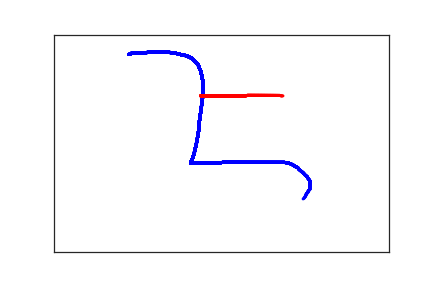

Data behind this chart, as committed beside it:
1.120000000000000000e+02, 4.600000000000000000e+01, 0.000000000000000000e+00, 1.000000000000000000e+00
1.160000000000000000e+02, 4.300000000000000000e+01, 6.500000000000000000e+01, 1.000000000000000000e+00
1.180000000000000000e+02, 4.300000000000000000e+01, 7.900000000000000000e+01, 1.000000000000000000e+00
1.230000000000000000e+02, 4.300000000000000000e+01, 9.400000000000000000e+01, 1.000000000000000000e+00
1.270000000000000000e+02, 4.300000000000000000e+01, 1.090000000000000000e+02, 1.000000000000000000e+00
1.310000000000000000e+02, 4.300000000000000000e+01, 1.270000000000000000e+02, 1.000000000000000000e+00
1.360000000000000000e+02, 4.200000000000000000e+01, 1.530000000000000000e+02, 1.000000000000000000e+00
1.400000000000000000e+02, 4.100000000000000000e+01, 1.680000000000000000e+02, 1.000000000000000000e+00
1.450000000000000000e+02, 4.000000000000000000e+01, 1.890000000000000000e+02, 1.000000000000000000e+00
1.500000000000000000e+02, 4.000000000000000000e+01, 2.040000000000000000e+02, 1.000000000000000000e+00
1.670000000000000000e+02, 4.000000000000000000e+01, 2.590000000000000000e+02, 1.000000000000000000e+00
1.720000000000000000e+02, 4.100000000000000000e+01, 2.780000000000000000e+02, 1.000000000000000000e+00
1.770000000000000000e+02, 4.200000000000000000e+01, 2.940000000000000000e+02, 1.000000000000000000e+00
1.810000000000000000e+02, 4.300000000000000000e+01, 3.120000000000000000e+02, 1.000000000000000000e+00
1.850000000000000000e+02, 4.400000000000000000e+01, 3.260000000000000000e+02, 1.000000000000000000e+00
1.890000000000000000e+02, 4.600000000000000000e+01, 3.440000000000000000e+02, 1.000000000000000000e+00
1.930000000000000000e+02, 4.700000000000000000e+01, 3.710000000000000000e+02, 1.000000000000000000e+00
1.980000000000000000e+02, 4.900000000000000000e+01, 3.860000000000000000e+02, 1.000000000000000000e+00
2.010000000000000000e+02, 5.100000000000000000e+01, 4.010000000000000000e+02, 1.000000000000000000e+00
2.050000000000000000e+02, 5.400000000000000000e+01, 4.120000000000000000e+02, 1.000000000000000000e+00
2.080000000000000000e+02, 5.800000000000000000e+01, 4.270000000000000000e+02, 1.000000000000000000e+00
2.110000000000000000e+02, 6.200000000000000000e+01, 4.550000000000000000e+02, 1.000000000000000000e+00
2.140000000000000000e+02, 6.700000000000000000e+01, 4.670000000000000000e+02, 1.000000000000000000e+00
2.160000000000000000e+02, 7.200000000000000000e+01, 4.790000000000000000e+02, 1.000000000000000000e+00
2.170000000000000000e+02, 7.700000000000000000e+01, 4.910000000000000000e+02, 1.000000000000000000e+00
2.190000000000000000e+02, 8.300000000000000000e+01, 5.160000000000000000e+02, 1.000000000000000000e+00
2.200000000000000000e+02, 9.000000000000000000e+01, 5.310000000000000000e+02, 1.000000000000000000e+00
2.210000000000000000e+02, 9.700000000000000000e+01, 5.430000000000000000e+02, 1.000000000000000000e+00
2.220000000000000000e+02, 1.050000000000000000e+02, 5.590000000000000000e+02, 1.000000000000000000e+00
2.220000000000000000e+02, 1.140000000000000000e+02, 5.750000000000000000e+02, 1.000000000000000000e+00
2.220000000000000000e+02, 1.230000000000000000e+02, 5.960000000000000000e+02, 1.000000000000000000e+00
2.220000000000000000e+02, 1.340000000000000000e+02, 6.150000000000000000e+02, 1.000000000000000000e+00
2.220000000000000000e+02, 1.440000000000000000e+02, 6.260000000000000000e+02, 1.000000000000000000e+00
2.210000000000000000e+02, 1.550000000000000000e+02, 6.420000000000000000e+02, 1.000000000000000000e+00
2.200000000000000000e+02, 1.680000000000000000e+02, 6.600000000000000000e+02, 1.000000000000000000e+00
2.190000000000000000e+02, 1.790000000000000000e+02, 6.750000000000000000e+02, 1.000000000000000000e+00
2.180000000000000000e+02, 1.900000000000000000e+02, 6.920000000000000000e+02, 1.000000000000000000e+00
2.170000000000000000e+02, 2.010000000000000000e+02, 7.160000000000000000e+02, 1.000000000000000000e+00
2.170000000000000000e+02, 2.110000000000000000e+02, 7.280000000000000000e+02, 1.000000000000000000e+00
2.160000000000000000e+02, 2.210000000000000000e+02, 7.450000000000000000e+02, 1.000000000000000000e+00
2.150000000000000000e+02, 2.310000000000000000e+02, 7.630000000000000000e+02, 1.000000000000000000e+00
2.140000000000000000e+02, 2.400000000000000000e+02, 7.780000000000000000e+02, 1.000000000000000000e+00
2.130000000000000000e+02, 2.480000000000000000e+02, 7.910000000000000000e+02, 1.000000000000000000e+00
2.120000000000000000e+02, 2.560000000000000000e+02, 8.180000000000000000e+02, 1.000000000000000000e+00
2.110000000000000000e+02, 2.620000000000000000e+02, 8.320000000000000000e+02, 1.000000000000000000e+00
2.100000000000000000e+02, 2.690000000000000000e+02, 8.430000000000000000e+02, 1.000000000000000000e+00
2.090000000000000000e+02, 2.750000000000000000e+02, 8.600000000000000000e+02, 1.000000000000000000e+00
2.080000000000000000e+02, 2.800000000000000000e+02, 8.770000000000000000e+02, 1.000000000000000000e+00
2.070000000000000000e+02, 2.840000000000000000e+02, 8.910000000000000000e+02, 1.000000000000000000e+00
2.060000000000000000e+02, 2.880000000000000000e+02, 9.100000000000000000e+02, 1.000000000000000000e+00
2.050000000000000000e+02, 2.910000000000000000e+02, 9.320000000000000000e+02, 1.000000000000000000e+00
2.040000000000000000e+02, 2.930000000000000000e+02, 9.480000000000000000e+02, 1.000000000000000000e+00
2.040000000000000000e+02, 2.940000000000000000e+02, 9.610000000000000000e+02, 1.000000000000000000e+00
2.040000000000000000e+02, 2.950000000000000000e+02, 9.740000000000000000e+02, 1.000000000000000000e+00
2.040000000000000000e+02, 2.960000000000000000e+02, 1.005000000000000000e+03, 1.000000000000000000e+00
2.070000000000000000e+02, 2.960000000000000000e+02, 1.108000000000000000e+03, 1.000000000000000000e+00
2.100000000000000000e+02, 2.960000000000000000e+02, 1.125000000000000000e+03, 1.000000000000000000e+00
2.130000000000000000e+02, 2.960000000000000000e+02, 1.145000000000000000e+03, 1.000000000000000000e+00
2.180000000000000000e+02, 2.960000000000000000e+02, 1.160000000000000000e+03, 1.000000000000000000e+00
2.240000000000000000e+02, 2.960000000000000000e+02, 1.179000000000000000e+03, 1.000000000000000000e+00
2.290000000000000000e+02, 2.960000000000000000e+02, 1.196000000000000000e+03, 1.000000000000000000e+00
... 77 more rows
